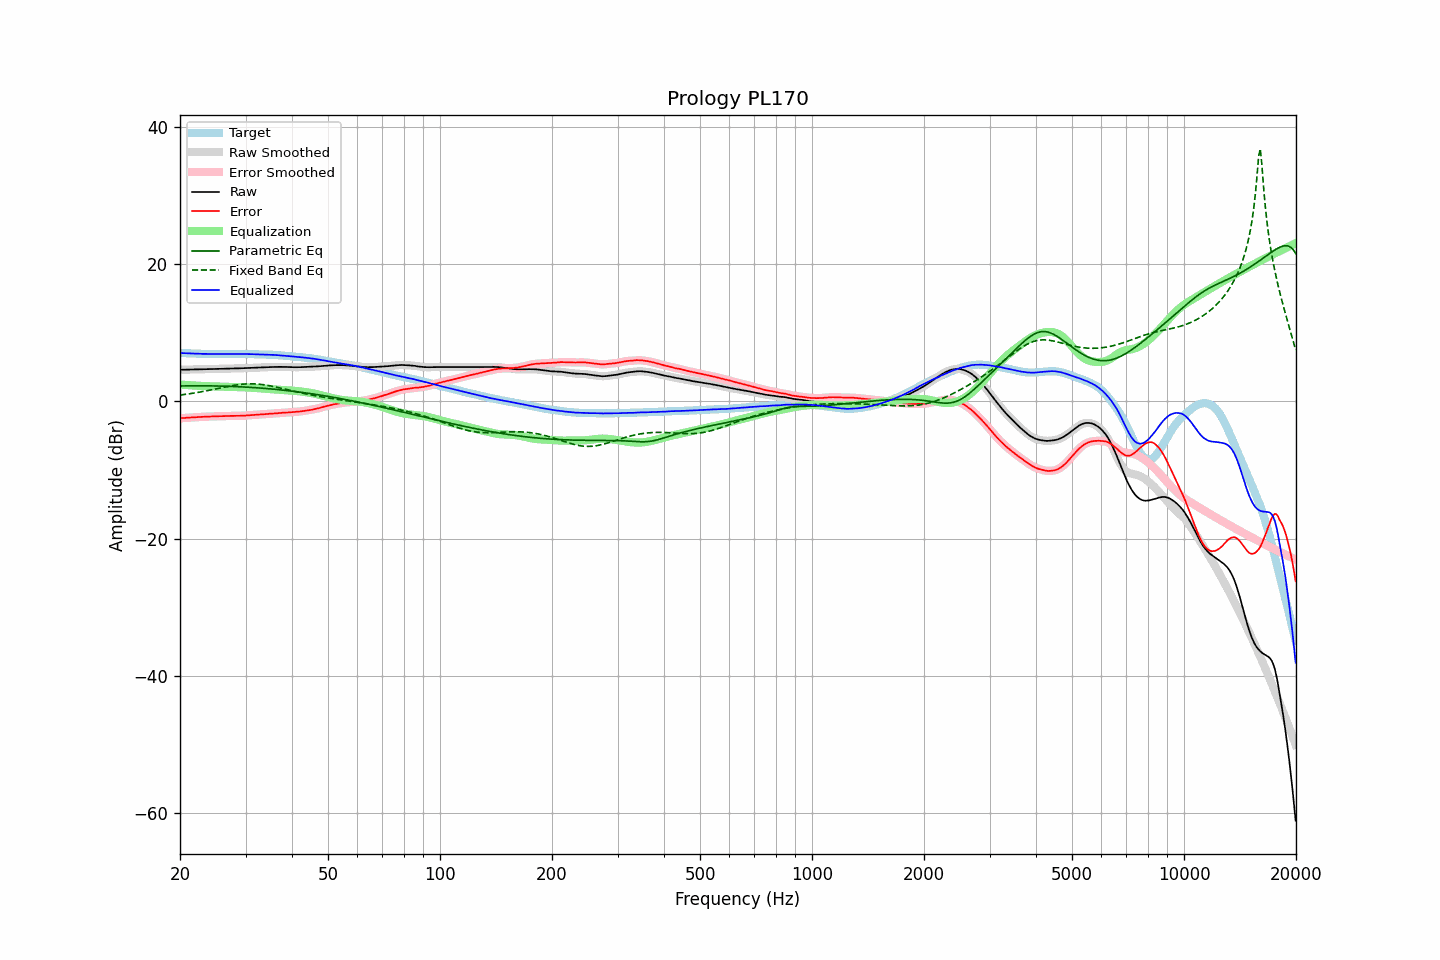

The table this chart was drawn from, first rows:
frequency, raw, error, smoothed, error_smoothed, equalization, parametric_eq, fixed_band_eq, equalized_raw, equalized_smoothed, target
20.00, 4.61, -2.45, 4.61, -2.45, 2.45, 2.25, 0.93, 7.06, 7.06, 7.06
20.20, 4.61, -2.44, 4.62, -2.44, 2.43, 2.25, 0.96, 7.05, 7.05, 7.05
20.40, 4.62, -2.42, 4.62, -2.42, 2.42, 2.26, 0.99, 7.04, 7.04, 7.04
20.61, 4.62, -2.41, 4.63, -2.40, 2.40, 2.26, 1.02, 7.03, 7.03, 7.03
20.81, 4.63, -2.38, 4.63, -2.38, 2.39, 2.26, 1.05, 7.02, 7.02, 7.01
21.02, 4.63, -2.37, 4.64, -2.37, 2.37, 2.27, 1.09, 7.01, 7.01, 7.00
21.23, 4.64, -2.35, 4.64, -2.36, 2.36, 2.27, 1.12, 7.00, 7.00, 6.99
21.44, 4.64, -2.36, 4.65, -2.35, 2.34, 2.27, 1.16, 6.99, 6.99, 7.00
21.66, 4.65, -2.33, 4.65, -2.33, 2.33, 2.27, 1.19, 6.98, 6.98, 6.98
21.87, 4.66, -2.32, 4.66, -2.32, 2.31, 2.27, 1.23, 6.98, 6.97, 6.98
22.09, 4.66, -2.30, 4.67, -2.30, 2.30, 2.27, 1.27, 6.96, 6.97, 6.96
22.31, 4.67, -2.28, 4.67, -2.28, 2.29, 2.28, 1.31, 6.96, 6.96, 6.95
22.54, 4.67, -2.27, 4.68, -2.27, 2.27, 2.28, 1.35, 6.95, 6.95, 6.94
22.76, 4.68, -2.26, 4.68, -2.26, 2.26, 2.28, 1.39, 6.94, 6.94, 6.94
22.99, 4.68, -2.25, 4.69, -2.25, 2.25, 2.27, 1.43, 6.93, 6.93, 6.93
23.22, 4.69, -2.23, 4.69, -2.24, 2.24, 2.27, 1.48, 6.93, 6.93, 6.92
23.45, 4.69, -2.24, 4.70, -2.23, 2.23, 2.27, 1.52, 6.92, 6.93, 6.93
23.69, 4.70, -2.22, 4.70, -2.22, 2.22, 2.27, 1.57, 6.92, 6.92, 6.92
23.92, 4.71, -2.20, 4.71, -2.21, 2.21, 2.27, 1.62, 6.93, 6.92, 6.91
24.16, 4.71, -2.21, 4.72, -2.20, 2.20, 2.26, 1.66, 6.92, 6.92, 6.92
24.40, 4.72, -2.20, 4.72, -2.20, 2.19, 2.26, 1.71, 6.92, 6.92, 6.92
24.65, 4.72, -2.19, 4.73, -2.19, 2.19, 2.26, 1.76, 6.91, 6.91, 6.91
24.89, 4.73, -2.18, 4.73, -2.18, 2.18, 2.25, 1.81, 6.91, 6.91, 6.91
25.14, 4.73, -2.17, 4.74, -2.17, 2.17, 2.25, 1.86, 6.91, 6.91, 6.90
25.39, 4.74, -2.16, 4.74, -2.16, 2.16, 2.24, 1.91, 6.91, 6.91, 6.90
25.65, 4.74, -2.16, 4.75, -2.16, 2.16, 2.24, 1.96, 6.90, 6.90, 6.90
25.91, 4.75, -2.15, 4.75, -2.15, 2.15, 2.23, 2.00, 6.90, 6.90, 6.90
26.16, 4.76, -2.15, 4.76, -2.15, 2.14, 2.23, 2.05, 6.91, 6.90, 6.91
26.43, 4.76, -2.14, 4.77, -2.14, 2.14, 2.22, 2.10, 6.90, 6.90, 6.90
26.69, 4.77, -2.13, 4.77, -2.13, 2.13, 2.21, 2.15, 6.90, 6.90, 6.90
26.96, 4.78, -2.12, 4.78, -2.12, 2.12, 2.20, 2.19, 6.91, 6.90, 6.90
27.23, 4.78, -2.12, 4.79, -2.12, 2.12, 2.20, 2.24, 6.90, 6.91, 6.90
27.50, 4.79, -2.11, 4.79, -2.11, 2.11, 2.19, 2.28, 6.91, 6.91, 6.90
27.77, 4.80, -2.11, 4.80, -2.11, 2.11, 2.18, 2.32, 6.91, 6.91, 6.91
28.05, 4.80, -2.10, 4.81, -2.10, 2.10, 2.17, 2.36, 6.91, 6.91, 6.90
28.33, 4.81, -2.10, 4.81, -2.10, 2.10, 2.16, 2.40, 6.92, 6.91, 6.91
28.62, 4.81, -2.10, 4.82, -2.10, 2.10, 2.15, 2.43, 6.91, 6.92, 6.91
28.90, 4.82, -2.10, 4.82, -2.10, 2.09, 2.14, 2.46, 6.92, 6.92, 6.92
29.19, 4.83, -2.09, 4.83, -2.09, 2.08, 2.13, 2.49, 6.92, 6.91, 6.92
29.48, 4.83, -2.08, 4.84, -2.08, 2.08, 2.11, 2.51, 6.91, 6.91, 6.91
29.78, 4.84, -2.07, 4.85, -2.07, 2.07, 2.10, 2.53, 6.91, 6.91, 6.91
30.08, 4.85, -2.06, 4.85, -2.05, 2.05, 2.09, 2.55, 6.91, 6.91, 6.91
30.38, 4.86, -2.03, 4.86, -2.04, 2.04, 2.08, 2.56, 6.90, 6.90, 6.89
30.68, 4.87, -2.02, 4.87, -2.02, 2.02, 2.06, 2.56, 6.90, 6.90, 6.89
30.99, 4.88, -2.01, 4.88, -2.01, 2.01, 2.05, 2.57, 6.89, 6.89, 6.89
31.30, 4.89, -2.00, 4.89, -1.99, 1.99, 2.03, 2.57, 6.89, 6.89, 6.89
31.61, 4.90, -1.98, 4.90, -1.98, 1.97, 2.02, 2.56, 6.88, 6.88, 6.88
31.93, 4.91, -1.95, 4.91, -1.96, 1.96, 2.00, 2.55, 6.87, 6.87, 6.86
32.24, 4.92, -1.95, 4.93, -1.94, 1.94, 1.98, 2.53, 6.87, 6.87, 6.87
32.57, 4.93, -1.92, 4.94, -1.92, 1.92, 1.97, 2.51, 6.86, 6.86, 6.85
32.89, 4.95, -1.90, 4.95, -1.90, 1.91, 1.95, 2.49, 6.86, 6.85, 6.85
33.22, 4.95, -1.89, 4.96, -1.89, 1.89, 1.93, 2.46, 6.84, 6.84, 6.84
33.55, 4.96, -1.88, 4.97, -1.87, 1.87, 1.91, 2.43, 6.83, 6.84, 6.84
33.89, 4.97, -1.86, 4.97, -1.86, 1.85, 1.89, 2.40, 6.83, 6.83, 6.83
34.23, 4.98, -1.83, 4.98, -1.83, 1.84, 1.87, 2.36, 6.82, 6.82, 6.81
34.57, 4.99, -1.82, 5.00, -1.81, 1.82, 1.85, 2.32, 6.82, 6.82, 6.81
34.92, 5.00, -1.79, 5.00, -1.80, 1.80, 1.83, 2.28, 6.81, 6.81, 6.79
35.27, 5.01, -1.80, 5.01, -1.79, 1.79, 1.81, 2.23, 6.80, 6.80, 6.81
35.62, 5.01, -1.77, 5.02, -1.77, 1.77, 1.79, 2.18, 6.78, 6.79, 6.78
35.97, 5.02, -1.76, 5.02, -1.76, 1.75, 1.77, 2.13, 6.77, 6.77, 6.78
... 635 more rows
